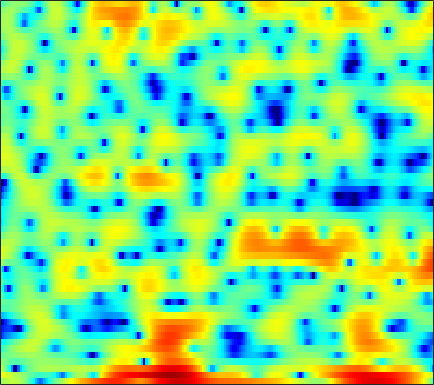

Data behind this chart, as committed beside it:
0.86148, 1.3638, 1.9157, 2.3134, 2.5173, 2.6469, 2.6251, 2.5011, 2.1826, 1.6844, 0.98696, 0.31059, -0.78812, -2.2228, -3.5256, -5.6706, -8.299, -10.368, -12.172, -11.1, -8.6169, -6.8591, -4.8892, -3.3195
4.532, 4.3, 3.956, 3.566, 3.256, 2.822, 2.376, 2.041, 1.591, 1.124, 0.6294, 0.217, -0.3814, -1.02, -1.514, -2.144, -2.656, -2.93, -3.096, -3.057, -2.93, -2.878, -2.965, -3.356
2.495, 1.302, -0.6201, -3.078, -5.49, -10.22, -20.39, -24.85, -12.14, -7.502, -4.792, -3.364, -1.965, -0.948, -0.3482, 0.2875, 0.7771, 1.072, 1.389, 1.625, 1.786, 1.863, 1.907, 1.883
0.7886, 0.2775, -0.3907, -1.015, -1.418, -1.836, -2.047, -2.064, -1.915, -1.622, -1.233, -0.916, -0.5032, -0.1266, 0.1255, 0.4188, 0.654, 0.7869, 0.9128, 0.9736, 0.9818, 0.962, 0.906, 0.8271
-1.388, -1.16, -0.8615, -0.577, -0.376, -0.1163, 0.1492, 0.3478, 0.6029, 0.836, 1.046, 1.184, 1.321, 1.401, 1.414, 1.366, 1.237, 1.084, 0.8151, 0.4736, 0.08226, -0.2266, -0.6475, -1.035
-4.068, -3.093, -2, -1.077, -0.4801, 0.2203, 0.8349, 1.252, 1.744, 2.16, 2.494, 2.696, 2.885, 2.969, 2.934, 2.765, 2.427, 2.049, 1.363, 0.4182, -0.833, -2.021, -4.022, -6.521
-6.28, -5.69, -4.831, -3.924, -3.236, -2.361, -1.526, -0.9088, -0.1298, 0.6205, 1.308, 1.781, 2.323, 2.751, 2.978, 3.142, 3.115, 2.958, 2.547, 1.877, 0.9392, 0.05642, -1.318, -2.761
-15.15, -13.29, -11.48, -10.26, -9.598, -8.909, -8.287, -7.735, -6.731, -5.35, -3.761, -2.574, -1.091, 0.1869, 0.9915, 1.861, 2.496, 2.815, 3.055, 3.095, 2.974, 2.805, 2.502, 2.152
-15.89, -15.28, -14.37, -13.82, -13.82, -14.57, -16.8, -20.62, -34.77, -17.03, -10.46, -7.242, -4.075, -1.711, -0.3257, 1.114, 2.17, 2.757, 3.303, 3.623, 3.748, 3.725, 3.553, 3.251
-22.82, -18.98, -15.11, -12.59, -11.22, -9.886, -8.882, -8.197, -7.181, -5.803, -4.127, -2.841, -1.216, 0.2197, 1.16, 2.198, 2.974, 3.399, 3.756, 3.888, 3.797, 3.589, 3.148, 2.536
-8.331, -8.037, -7.17, -6.111, -5.257, -4.191, -3.209, -2.503, -1.596, -0.7331, 0.1344, 0.7683, 1.563, 2.27, 2.72, 3.206, 3.53, 3.668, 3.677, 3.466, 3.025, 2.538, 1.662, 0.4683
-1.976, -2.122, -2.131, -1.952, -1.729, -1.335, -0.8889, -0.5136, 0.03327, 0.5731, 1.073, 1.419, 1.841, 2.2, 2.409, 2.597, 2.668, 2.644, 2.49, 2.189, 1.716, 1.239, 0.3995, -0.7183
-0.6907, -1.06, -1.411, -1.559, -1.554, -1.385, -1.031, -0.7107, -0.2508, 0.221, 0.6491, 0.9199, 1.199, 1.378, 1.445, 1.459, 1.4, 1.307, 1.146, 0.9629, 0.759, 0.57, 0.2669, -0.05141
-1.623, -2.811, -4.262, -5.124, -5.13, -4.324, -3.095, -2.154, -1.076, -0.2322, 0.3886, 0.7206, 0.937, 0.9182, 0.7714, 0.4217, -0.05511, -0.4496, -0.8907, -1.121, -1.033, -0.746, -0.1816, 0.4492
-2.594, -5.149, -10.15, -17.62, -15.26, -8.801, -5.113, -3.253, -1.458, -0.2584, 0.4657, 0.7435, 0.8048, 0.4826, -0.0163, -1.104, -2.772, -4.536, -7.884, -11.68, -10.13, -6.816, -3.164, -0.544
-1.372, -2.497, -3.731, -4.443, -4.499, -3.986, -3.129, -2.464, -1.641, -0.9508, -0.5144, -0.3833, -0.453, -0.7843, -1.256, -2.166, -3.392, -4.464, -5.911, -6.778, -6.168, -4.787, -2.612, -0.6005
-2.848, -4.33, -5.776, -6.071, -5.559, -4.545, -3.469, -2.718, -1.952, -1.472, -1.198, -1.141, -1.268, -1.608, -1.954, -2.462, -2.998, -3.319, -3.489, -3.314, -2.718, -1.985, -0.7744, 0.4913
-4.298, -8.324, -16.15, -12.49, -8.264, -4.995, -3.213, -2.341, -1.619, -1.361, -1.438, -1.64, -2.098, -2.772, -3.397, -4.382, -5.62, -6.606, -7.632, -7.454, -5.771, -4.038, -1.733, 0.3307
1.515, 0.5863, -0.4004, -0.9123, -1.029, -1.109, -1.17, -1.408, -1.983, -2.796, -3.861, -4.721, -5.791, -6.587, -7.09, -7.964, -9.272, -10.95, -14.46, -15.71, -10.55, -6.868, -3.283, -0.6146
3.706, 3.265, 2.687, 2.067, 1.545, 0.7495, -0.1838, -1.107, -2.752, -4.97, -8.178, -11.74, -18.86, -18.2, -13.7, -10.19, -8.195, -7.179, -6.135, -5.059, -3.728, -2.686, -1.279, 0.04588
3.683, 3.55, 3.291, 2.9, 2.517, 1.871, 0.9846, 0.2079, -1.08, -2.659, -4.419, -5.775, -7.109, -7.243, -6.647, -5.39, -4.139, -3.285, -2.276, -1.44, -0.705, -0.2645, 0.1882, 0.4884
1.937, 2.195, 2.384, 2.427, 2.363, 2.122, 1.7, 1.316, 0.699, 0.01515, -0.6304, -1.049, -1.426, -1.554, -1.486, -1.181, -0.7224, -0.3531, 0.1411, 0.5708, 0.8198, 0.9001, 0.7896, 0.3161
-1.094, -0.3569, 0.4283, 0.9933, 1.246, 1.387, 1.325, 1.12, 0.7257, 0.208, -0.3628, -0.7401, -1.126, -1.261, -1.141, -0.7675, -0.2051, 0.2768, 0.8743, 1.375, 1.687, 1.775, 1.655, 1.206
-4.95, -3.488, -1.925, -0.8153, -0.2547, 0.1657, 0.2289, 0.03324, -0.5555, -1.533, -2.929, -4.226, -6.044, -7.033, -6.542, -4.679, -2.604, -1.24, 0.2365, 1.314, 2.081, 2.443, 2.682, 2.701
-6.934, -5.234, -3.469, -2.183, -1.493, -0.9191, -0.7517, -0.861, -1.416, -2.465, -4.181, -6.061, -9.609, -13.07, -11.43, -7.044, -3.71, -1.892, -0.07846, 1.2, 2.088, 2.546, 2.927, 3.102
-6.011, -5.013, -3.79, -2.772, -2.133, -1.472, -1.057, -0.8988, -0.8929, -1.106, -1.478, -1.808, -2.152, -2.195, -1.95, -1.293, -0.4296, 0.2331, 1.016, 1.648, 2.076, 2.274, 2.389, 2.328
-5.956, -5.227, -4.231, -3.251, -2.558, -1.741, -1.018, -0.5851, -0.1075, 0.243, 0.5079, 0.6713, 0.8689, 1.081, 1.25, 1.506, 1.759, 1.925, 2.083, 2.132, 2.05, 1.888, 1.532, 1.024
-8.029, -7.094, -5.783, -4.43, -3.473, -2.272, -1.207, -0.4878, 0.3375, 1.031, 1.591, 1.939, 2.311, 2.587, 2.742, 2.866, 2.896, 2.851, 2.692, 2.387, 1.929, 1.465, 0.663, -0.3545
-12.99, -11, -8.624, -6.502, -5.052, -3.261, -1.739, -0.7234, 0.4292, 1.364, 2.102, 2.533, 2.966, 3.245, 3.371, 3.42, 3.347, 3.203, 2.886, 2.418, 1.765, 1.137, 0.08711, -1.253
-16.03, -14.28, -11.56, -8.66, -6.557, -4.084, -2.005, -0.7218, 0.6589, 1.704, 2.462, 2.863, 3.212, 3.383, 3.416, 3.363, 3.216, 3.048, 2.726, 2.297, 1.694, 1.121, 0.1336, -1.152
-19.47, -37.38, -16.79, -9.618, -6.243, -3.015, -0.734, 0.5557, 1.79, 2.597, 3.02, 3.143, 3.082, 2.849, 2.598, 2.261, 1.97, 1.82, 1.704, 1.596, 1.442, 1.228, 0.7632, 0.02737
-4.157, -4.229, -3.445, -1.966, -0.7341, 0.7379, 1.911, 2.522, 3.013, 3.088, 2.767, 2.262, 1.25, -0.1156, -1.273, -2.757, -3.615, -3.6, -2.845, -1.812, -0.8254, -0.2461, 0.307, 0.5668
1.764, 1.797, 1.987, 2.277, 2.537, 2.791, 2.943, 2.885, 2.586, 1.933, 0.89, -0.2256, -2.245, -5.095, -8.049, -14.46, -39.02, -18.64, -11.74, -8.126, -5.689, -4.232, -2.643, -1.395
3.504, 3.547, 3.583, 3.559, 3.494, 3.313, 2.98, 2.62, 1.946, 1.025, -0.1932, -1.336, -3.199, -5.45, -7.369, -9.979, -12.19, -13.33, -13.83, -12.89, -10.49, -8.428, -5.84, -3.736
3.83, 3.934, 3.939, 3.815, 3.616, 3.261, 2.748, 2.295, 1.565, 0.7082, -0.2968, -1.157, -2.476, -4.039, -5.362, -7.479, -10.16, -12.97, -18.69, -21.07, -13.61, -9.828, -6.407, -3.983
3.394, 3.537, 3.518, 3.278, 2.964, 2.373, 1.662, 1.066, 0.2798, -0.4399, -1.056, -1.45, -1.95, -2.486, -2.969, -3.701, -4.513, -5.088, -5.569, -5.477, -4.733, -3.917, -2.775, -1.723
2.803, 2.936, 2.851, 2.414, 1.864, 0.7723, -0.6797, -1.965, -3.68, -4.765, -4.638, -3.947, -2.829, -1.856, -1.317, -0.7861, -0.4457, -0.254, -0.06652, 0.123, 0.3069, 0.428, 0.5389, 0.5111
1.914, 2.168, 2.162, 1.716, 1.05, -0.3431, -2.525, -4.969, -10.23, -21.86, -12.34, -7.485, -3.775, -1.454, -0.1997, 1.02, 1.88, 2.338, 2.752, 2.955, 2.943, 2.784, 2.339, 1.563
-0.2212, 0.3429, 0.6574, 0.5548, 0.2047, -0.5637, -1.631, -2.545, -3.662, -4.227, -3.92, -3.208, -1.956, -0.6712, 0.2312, 1.274, 2.119, 2.606, 3.071, 3.291, 3.26, 3.051, 2.477, 1.533
-1.628, -1.052, -0.6506, -0.6024, -0.7491, -1.147, -1.728, -2.176, -2.743, -3.121, -3.176, -2.984, -2.409, -1.55, -0.8183, 0.1729, 1.074, 1.656, 2.253, 2.619, 2.751, 2.692, 2.393, 1.877
-1.132, -0.9425, -0.8591, -1.011, -1.265, -1.818, -2.616, -3.353, -4.551, -5.864, -6.935, -7.18, -6.376, -4.657, -3.235, -1.478, -0.019, 0.8691, 1.761, 2.358, 2.683, 2.767, 2.707, 2.474
-0.3025, -0.4429, -0.7062, -1.064, -1.43, -2.091, -3.004, -4, -5.892, -8.934, -14.84, -26.01, -14.3, -7.595, -4.644, -1.876, 0.05739, 1.108, 2.12, 2.749, 3.051, 3.093, 2.945, 2.607
-0.741, -1.239, -1.808, -2.16, -2.296, -2.391, -2.542, -2.766, -3.24, -3.842, -4.303, -4.259, -3.45, -2.006, -0.8095, 0.6742, 1.886, 2.587, 3.234, 3.552, 3.542, 3.319, 2.715, 1.786
-3.946, -5.797, -7.909, -8.044, -6.791, -4.821, -3.259, -2.352, -1.471, -0.8272, -0.2596, 0.1726, 0.8099, 1.495, 2.042, 2.721, 3.298, 3.63, 3.885, 3.89, 3.596, 3.149, 2.191, 0.707
-5.781, -8.555, -13.18, -12.89, -9.569, -6.086, -3.749, -2.508, -1.293, -0.4147, 0.2536, 0.673, 1.176, 1.649, 1.988, 2.409, 2.768, 2.969, 3.12, 3.091, 2.847, 2.498, 1.808, 0.8306
-2.234, -2.836, -3.356, -3.38, -3.094, -2.442, -1.744, -1.308, -0.8518, -0.5594, -0.4048, -0.3264, -0.2119, 0.004814, 0.2334, 0.6433, 1.098, 1.418, 1.762, 1.959, 1.978, 1.871, 1.57, 1.131
0.5011, 0.5027, 0.5344, 0.5899, 0.6414, 0.672, 0.6087, 0.4679, 0.07742, -0.5736, -1.474, -2.26, -3.227, -3.657, -3.374, -2.368, -1.116, -0.2457, 0.6785, 1.306, 1.632, 1.699, 1.563, 1.224
1.754, 2.149, 2.552, 2.826, 2.937, 2.907, 2.638, 2.248, 1.378, -0.01238, -2.151, -4.551, -9.948, -25.7, -14.14, -6.622, -2.976, -1.25, 0.2961, 1.224, 1.685, 1.767, 1.562, 0.9796
0.2252, 1.017, 1.902, 2.587, 2.949, 3.2, 3.166, 2.93, 2.321, 1.353, 0.02789, -1.157, -2.711, -3.641, -3.564, -2.666, -1.517, -0.7603, 0.01685, 0.5029, 0.7222, 0.71, 0.4516, -0.1525
-3.502, -2.037, -0.3495, 0.9703, 1.709, 2.406, 2.777, 2.841, 2.709, 2.351, 1.814, 1.346, 0.7204, 0.1553, -0.1794, -0.5422, -0.8382, -1.031, -1.298, -1.524, -1.66, -1.687, -1.655, -1.637
-6.638, -4.074, -1.547, 0.2445, 1.235, 2.178, 2.768, 3.021, 3.125, 3.007, 2.707, 2.386, 1.827, 1.153, 0.5472, -0.4109, -1.597, -2.668, -4.322, -5.978, -6.861, -6.555, -5.253, -3.736
-3.725, -2.255, -0.56, 0.792, 1.566, 2.321, 2.791, 2.991, 3.055, 2.932, 2.657, 2.354, 1.82, 1.122, 0.4453, -0.7032, -2.283, -3.893, -6.967, -12.22, -21.93, -15.28, -8.531, -4.949
-0.7917, -0.09264, 0.7397, 1.405, 1.778, 2.081, 2.162, 2.085, 1.869, 1.557, 1.2, 0.918, 0.5516, 0.1255, -0.2307, -0.8265, -1.587, -2.269, -3.261, -4.108, -4.429, -4.131, -3.172, -2.001
0.5813, 1.06, 1.52, 1.738, 1.748, 1.51, 0.9987, 0.4356, -0.4738, -1.427, -2.193, -2.491, -2.487, -2.173, -1.866, -1.513, -1.245, -1.108, -0.9472, -0.7604, -0.4718, -0.1847, 0.264, 0.7308
1.114, 1.527, 1.84, 1.853, 1.615, 0.9484, -0.2048, -1.437, -3.814, -7.27, -11.67, -12.69, -9.403, -6.274, -4.687, -3.198, -2.174, -1.565, -0.84, -0.1491, 0.546, 1.049, 1.66, 2.148
0.859, 1.307, 1.662, 1.718, 1.53, 0.9447, -0.09164, -1.221, -3.262, -5.962, -8.67, -9.368, -8.096, -6.369, -5.462, -4.763, -4.399, -4.097, -3.362, -2.159, -0.7472, 0.2646, 1.438, 2.313
-0.1646, 0.4218, 0.9882, 1.298, 1.386, 1.276, 0.92, 0.4836, -0.2294, -1.044, -1.803, -2.285, -2.853, -3.515, -4.273, -5.998, -9.087, -12.81, -13.86, -7.662, -3.405, -1.219, 0.8149, 2.136
-2.654, -1.925, -1.1, -0.4392, -0.05081, 0.3291, 0.5607, 0.6564, 0.6614, 0.5722, 0.3747, 0.1398, -0.3115, -1.002, -1.723, -3.032, -4.668, -5.739, -5.694, -3.777, -1.52, -0.04375, 1.419, 2.351
